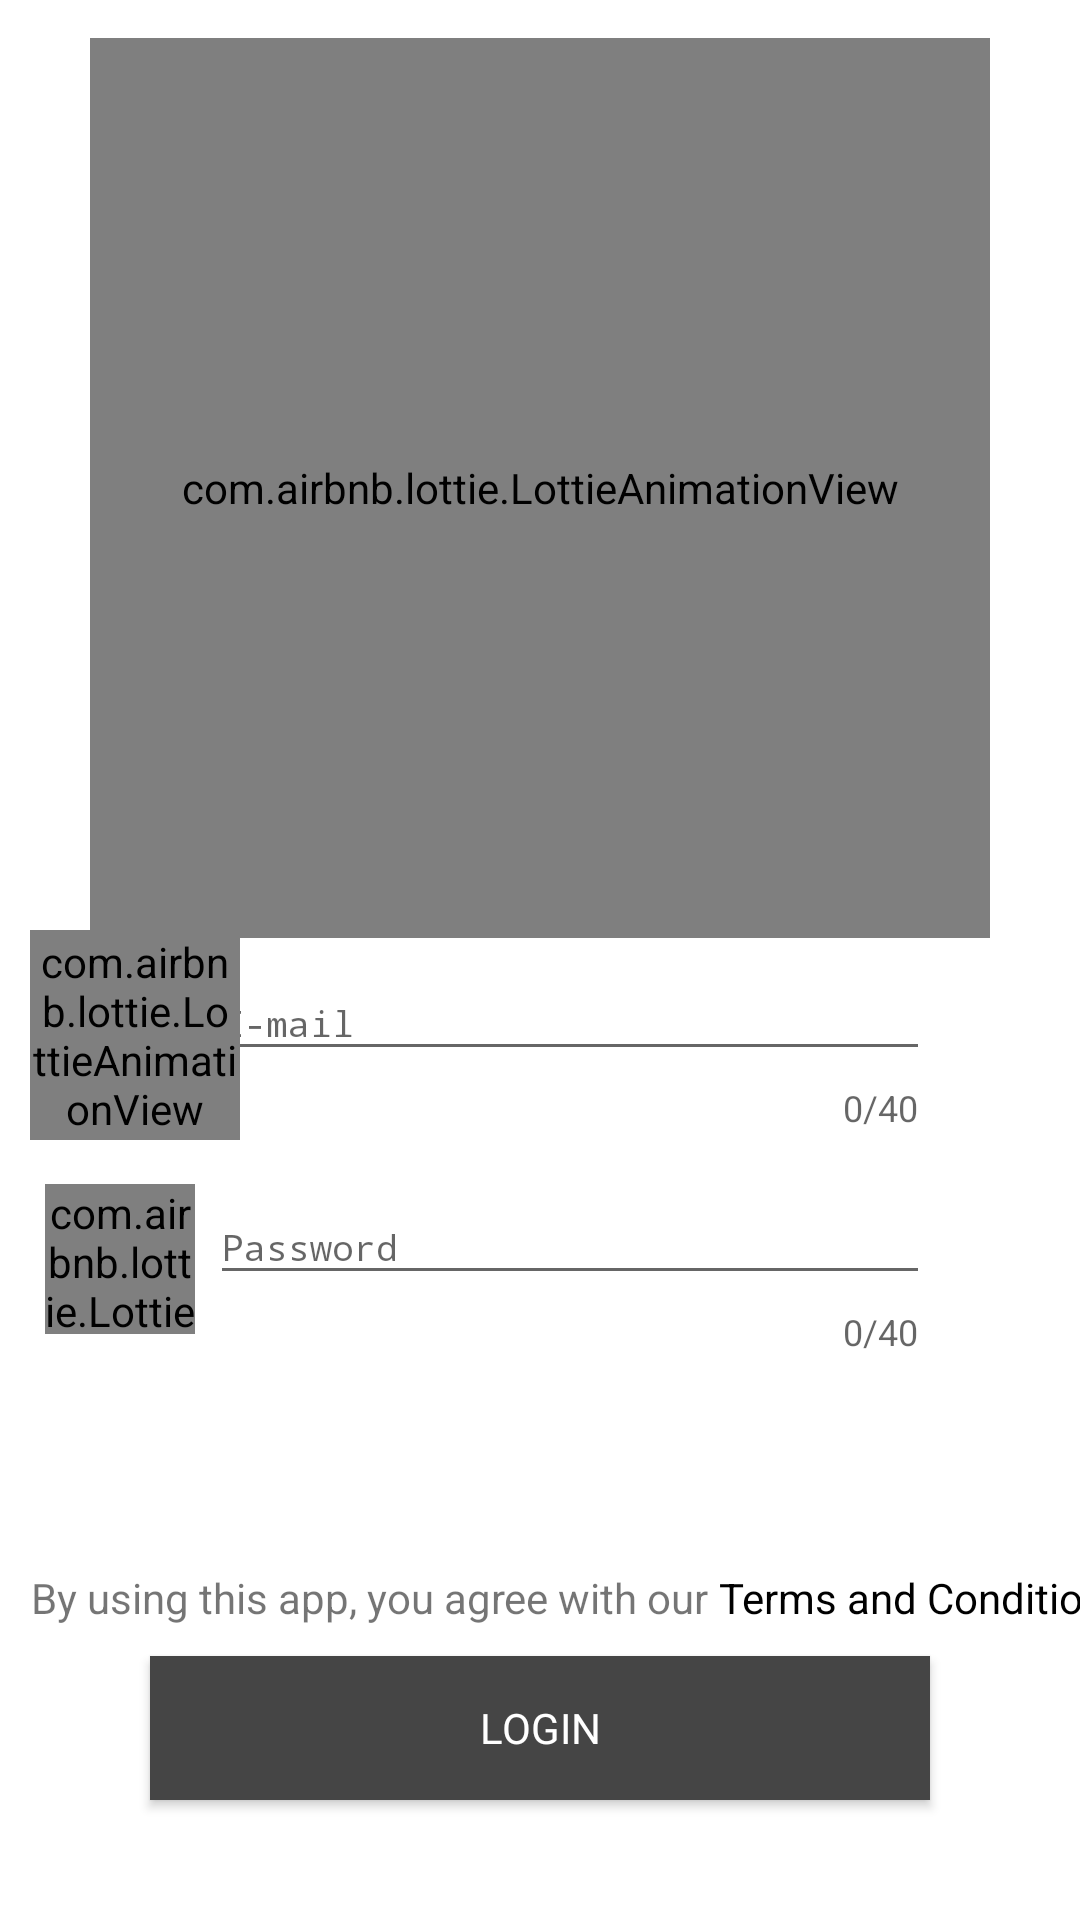

Write the Android layout XML for this screen, with the resource values it uses.
<!-- AndroidManifest.xml: application theme AppTheme -->
<!-- res/layout/activity_login.xml -->
<?xml version="1.0" encoding="utf-8"?>
<androidx.constraintlayout.widget.ConstraintLayout xmlns:android="http://schemas.android.com/apk/res/android"
    xmlns:app="http://schemas.android.com/apk/res-auto"
    xmlns:tools="http://schemas.android.com/tools"
    android:layout_width="match_parent"
    android:layout_height="match_parent"
    android:background="@color/white"
    tools:context=".LoginActivity">

    <com.airbnb.lottie.LottieAnimationView
        android:id="@+id/iOS_animation_view"
        android:layout_width="300dp"
        android:layout_height="300dp"
        android:layout_gravity="center"
        app:lottie_autoPlay="true"
        app:lottie_enableMergePathsForKitKatAndAbove="true"
        app:lottie_fileName="hello.json"
        app:layout_constraintBottom_toTopOf="@id/iOS_til_login_email"
        app:layout_constraintStart_toStartOf="parent"
        app:layout_constraintEnd_toEndOf="parent"
        app:lottie_loop="true"
        />

    <com.google.android.material.textfield.TextInputLayout
        android:id="@+id/iOS_til_login_email"
        android:layout_width="match_parent"
        android:layout_height="wrap_content"
        android:layout_marginBottom="10dp"
        android:paddingStart="70dp"
        android:paddingLeft="70dp"
        android:paddingEnd="50dp"
        android:paddingRight="50dp"
        app:counterEnabled="true"
        app:counterMaxLength="40"
        app:layout_constraintBottom_toTopOf="@id/iOS_til_login_password">

        <EditText
            android:id="@+id/iOS_tiet_login_email"
            android:layout_width="match_parent"
            android:layout_height="wrap_content"
            android:fontFamily="monospace"
            android:textSize="12dp"
            android:hint="@string/hint_email"
            />
    </com.google.android.material.textfield.TextInputLayout>


    <com.airbnb.lottie.LottieAnimationView
        android:id="@+id/iOS_login_image_email"
        android:layout_width="70dp"
        android:layout_height="70dp"
        android:layout_gravity="center"
        app:lottie_autoPlay="true"
        app:lottie_enableMergePathsForKitKatAndAbove="true"
        app:lottie_fileName="profile.json"
        android:layout_marginStart="10dp"
        android:layout_marginEnd="20dp"
        app:layout_constraintStart_toStartOf="parent"
        app:layout_constraintTop_toTopOf="@id/iOS_til_login_email"
        app:layout_constraintStart_toEndOf="@id/iOS_til_login_email"
        app:layout_constraintBottom_toBottomOf="@id/iOS_til_login_email"
        app:lottie_loop="true"
        android:layout_marginLeft="10dp"
        android:layout_marginRight="20dp" />

    <com.google.android.material.textfield.TextInputLayout
        android:id="@+id/iOS_til_login_password"
        android:layout_width="match_parent"
        android:layout_height="wrap_content"
        android:layout_marginBottom="100dp"
        android:paddingStart="70dp"
        android:paddingLeft="70dp"
        android:paddingEnd="50dp"
        android:paddingRight="50dp"
        app:counterEnabled="true"
        app:counterMaxLength="40"
        app:layout_constraintBottom_toTopOf="@id/iOS_btn_login_action">

        <EditText
            android:id="@+id/iOS_tiet_login_password"
            android:layout_width="match_parent"
            android:layout_height="wrap_content"
            android:fontFamily="monospace"
            android:inputType="textPassword"
            android:textSize="12dp"
            android:hint="@string/hint_password" />
    </com.google.android.material.textfield.TextInputLayout>

    <com.airbnb.lottie.LottieAnimationView
        android:id="@+id/iOS_login_image_pass"
        android:layout_width="50dp"
        android:layout_height="50dp"
        android:layout_gravity="center"
        app:lottie_autoPlay="true"
        app:lottie_enableMergePathsForKitKatAndAbove="true"
        app:lottie_fileName="key.json"
        android:layout_marginStart="15dp"
        android:layout_marginEnd="15dp"
        app:layout_constraintTop_toTopOf="@id/iOS_til_login_password"
        app:layout_constraintBottom_toBottomOf="@id/iOS_til_login_password"
        app:layout_constraintStart_toStartOf="@id/iOS_til_login_password"
        app:lottie_loop="true"
        android:layout_marginLeft="15dp"
        android:layout_marginRight="15dp" />

    <TextView
        android:id="@+id/iOS_login_tv_info"
        android:layout_width="wrap_content"
        android:layout_height="wrap_content"
        android:text="@string/terms_beginning_txt"
        app:layout_constraintBottom_toTopOf="@id/iOS_btn_login_action"
        app:layout_constraintStart_toStartOf="parent"
        android:gravity="center"
        android:layout_marginBottom="10dp"
        android:layout_marginStart="10dp"
        android:layout_marginLeft="10dp" />

    <TextView
        android:id="@+id/iOS_login_tv_terms"
        android:layout_width="wrap_content"
        android:layout_height="wrap_content"
        android:text=" Terms and Conditions."
        android:textColor="@color/black"
        app:layout_constraintBottom_toTopOf="@id/iOS_btn_login_action"
        app:layout_constraintStart_toEndOf="@id/iOS_login_tv_info"
        android:layout_marginBottom="10dp"
        android:gravity="center"

        />

    <Button
        android:id="@+id/iOS_btn_login_action"
        android:layout_width="match_parent"
        android:layout_height="wrap_content"
        android:layout_marginBottom="40dp"
        android:background="@color/darkgray"
        android:text="@string/login_button_txt_login"
        android:layout_marginStart="50dp"
        android:layout_marginEnd="50dp"
        android:fontFamily="sans-serif"
        android:textColor="@color/white"
        app:layout_constraintBottom_toBottomOf="parent"
        app:layout_constraintEnd_toEndOf="parent"
        app:layout_constraintStart_toStartOf="parent"
        android:layout_marginLeft="50dp" />



</androidx.constraintlayout.widget.ConstraintLayout>
<!-- resources referenced by this layout -->
<resources>
  <color name="black">#000000</color>
  <color name="darkgray">#454545</color>
  <color name="white">#ffffff</color>
  <string name="hint_email">E-mail</string>
  <string name="hint_password">Password</string>
  <string name="login_button_txt_login">Login</string>
  <string name="terms_beginning_txt">By using this app, you agree with our </string>
  <style name="AppTheme" parent="Theme.AppCompat.Light.NoActionBar">
          
          <item name="colorPrimary">@color/white</item>
          <item name="colorPrimaryDark">@color/white</item>
          <item name="colorAccent">@color/white</item>
      </style>
</resources>
